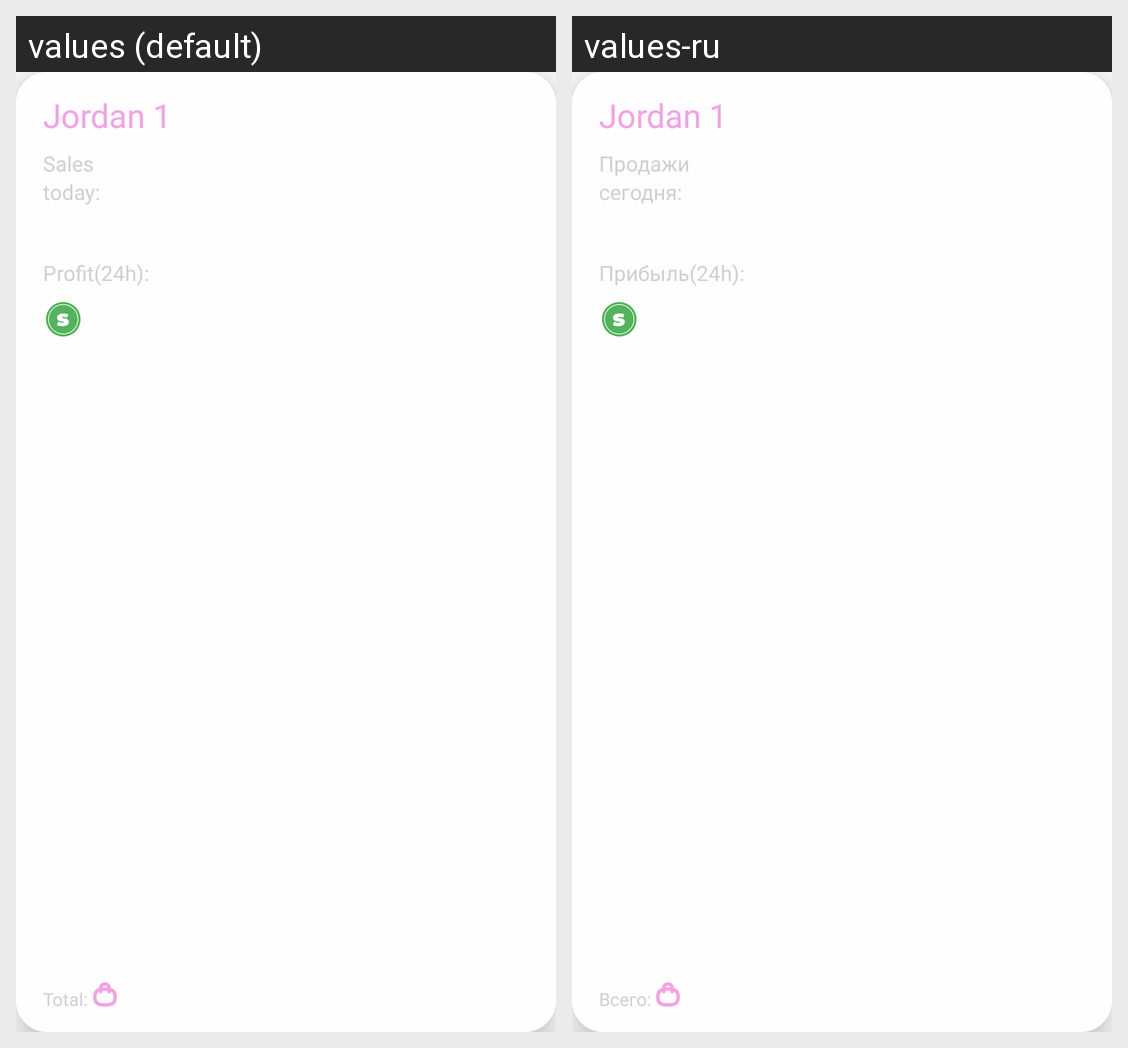

Here is an Android app screen in its default locale and in the app's own translations. Write out the translated-string differences for the strings that appear on this screen.
Android screen res/layout/rvitem_myclothes.xml rendered under 2 locales, left to right: values (default), values-ru. Device: Nexus 5 (rendered at 1080×1920; each locale shown at half size, 540×960, under a caption strip naming it); theme Theme.Schooly.
Strings drawn on this screen, with the default value and each locale's value (text and hints the layout hard-codes, and strings that could not be matched under every locale, appear in the picture but are not listed):

purchases
  values: Sales
  values-ru: Продажи

today1
  values: today:
  values-ru: сегодня:

profit
  values: Profit(24h):
  values-ru: Прибыль(24h):

total
  values: Total:
  values-ru: Всего:
